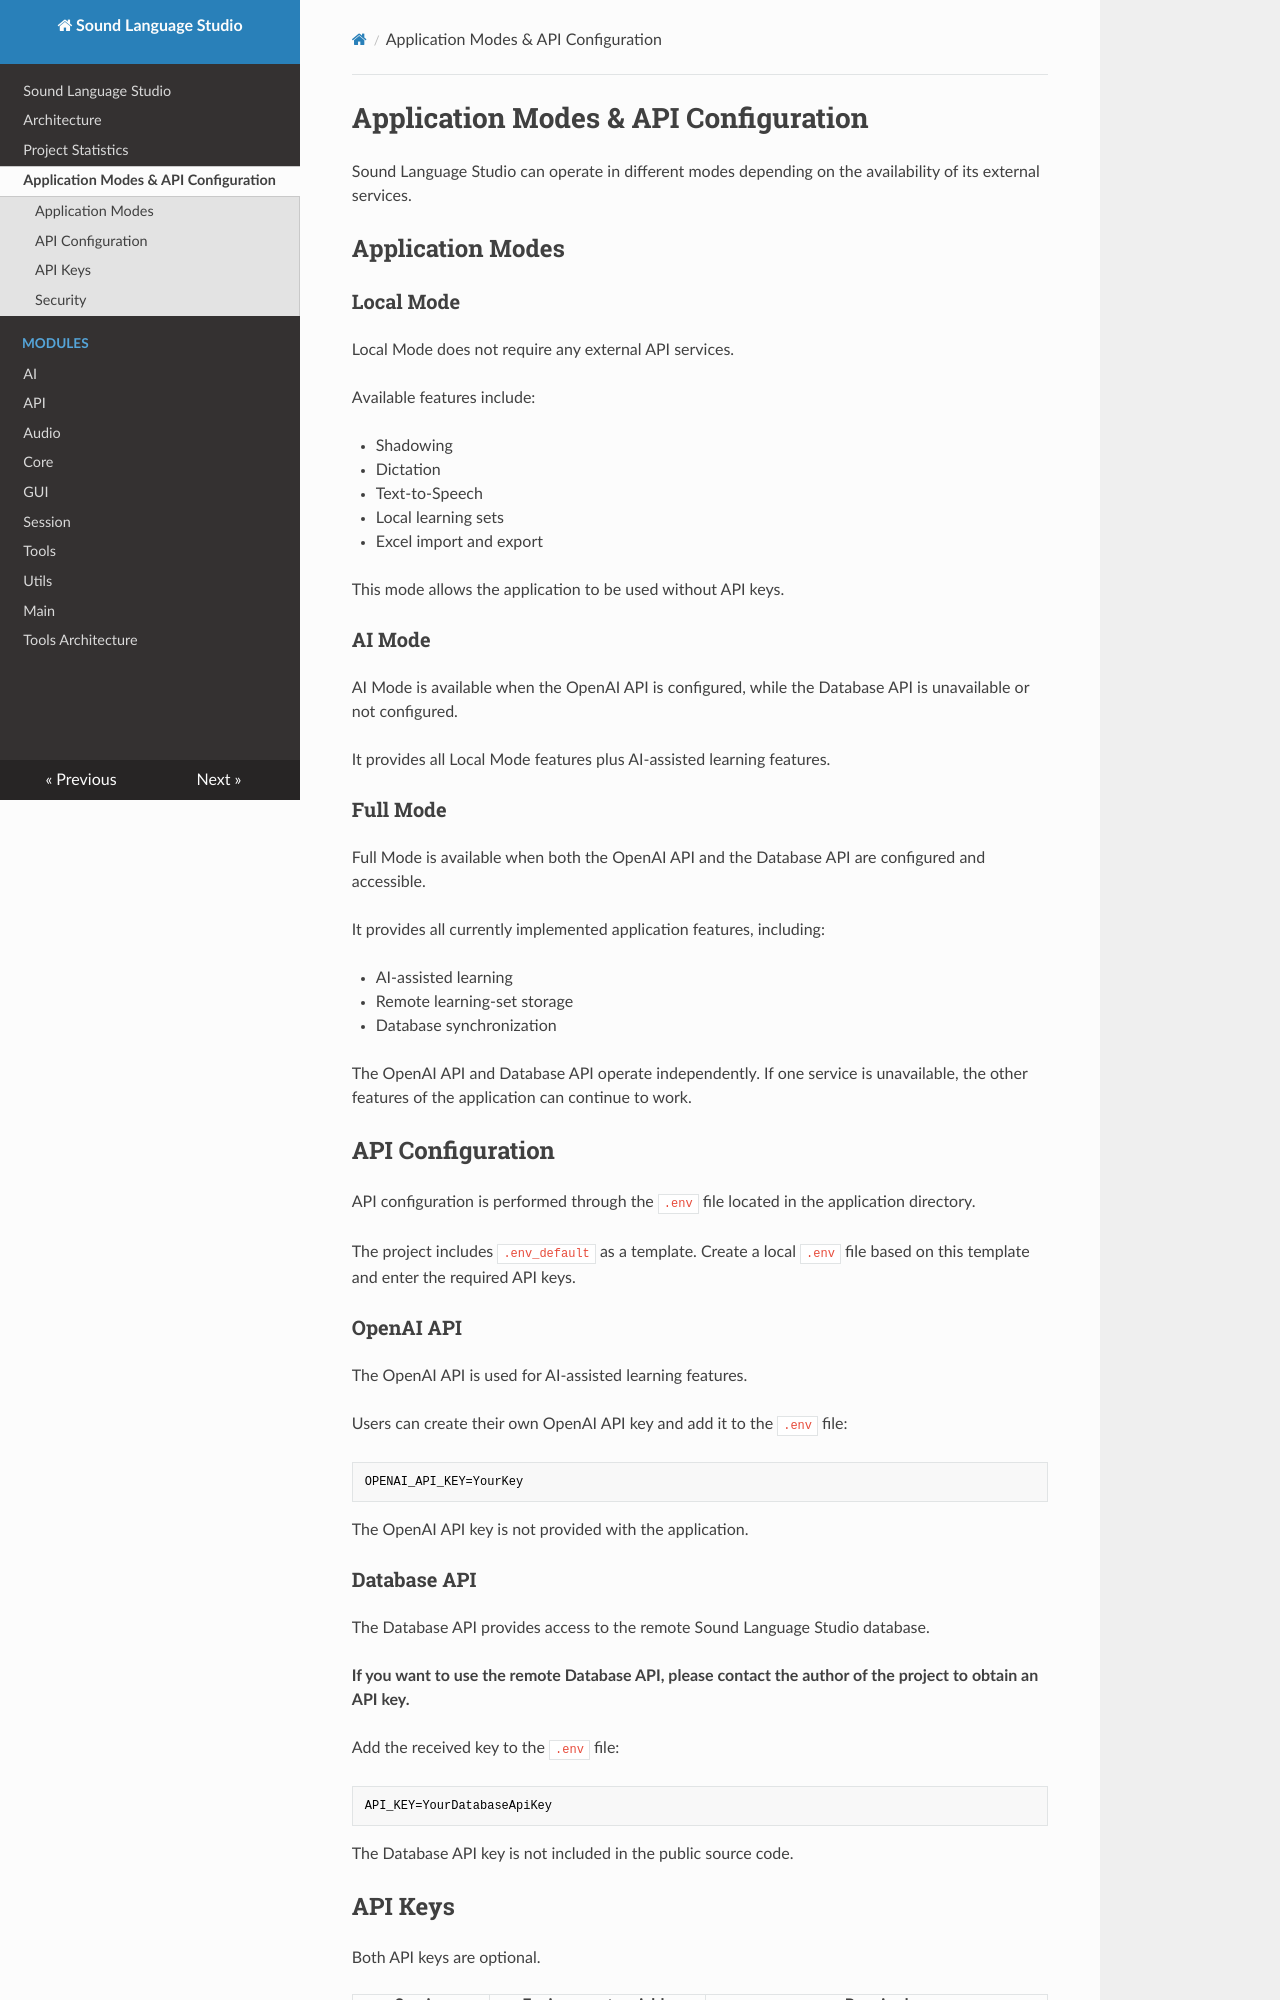

repository: peisakhovich/ShatdowingPlayer_SA_03 · page: application_modes/index.html · generator: mkdocs

# Application Modes & API Configuration

Sound Language Studio can operate in different modes depending on the availability of its external services.

## Application Modes

### Local Mode

Local Mode does not require any external API services.

Available features include:

* Shadowing
* Dictation
* Text-to-Speech
* Local learning sets
* Excel import and export

This mode allows the application to be used without API keys.

### AI Mode

AI Mode is available when the OpenAI API is configured, while the Database API is unavailable or not configured.

It provides all Local Mode features plus AI-assisted learning features.

### Full Mode

Full Mode is available when both the OpenAI API and the Database API are configured and accessible.

It provides all currently implemented application features, including:

* AI-assisted learning
* Remote learning-set storage
* Database synchronization

The OpenAI API and Database API operate independently. If one service is unavailable, the other features of the application can continue to work.

## API Configuration

API configuration is performed through the `.env` file located in the application directory.

The project includes `.env_default` as a template. Create a local `.env` file based on this template and enter the required API keys.

### OpenAI API

The OpenAI API is used for AI-assisted learning features.

Users can create their own OpenAI API key and add it to the `.env` file:

```text
OPENAI_API_KEY=YourKey
```

The OpenAI API key is not provided with the application.

### Database API

The Database API provides access to the remote Sound Language Studio database.

**If you want to use the remote Database API, please contact the author of the project to obtain an API key.**

Add the received key to the `.env` file:

```text
API_KEY=YourDatabaseApiKey
```

The Database API key is not included in the public source code.
